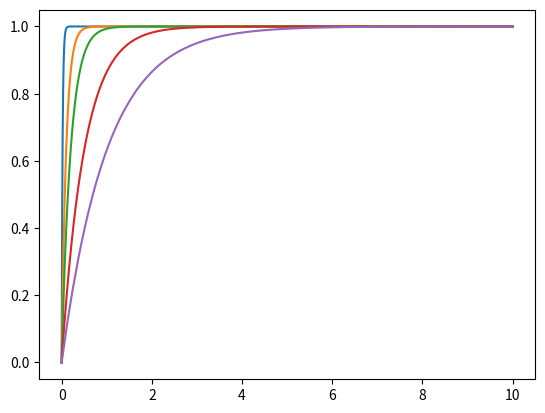

Python code for this plot: (Note: this script raises an exception after producing the figure.)
#!/usr/bin/env python
# -*- coding: utf-8 -*-
"""
Created on Thu Nov 15 10:36:47 2018

Coders who love to comment their code are unlikely to have bad luck.

[redacted]
@email: [email redacted]
"""
#%%
from __future__ import print_function
from __future__ import division
from math import lgamma
from math import exp
#print(ceil(lgamma(100000+1)/log(10)))
#print(lgamma(100000+1))

def occur_prob(n, m, k):
    return 1 - exp(lgamma(n-m) - lgamma(n) + lgamma(n-k) - lgamma(n-k-m))

n = 10**5
m = n * 0.001
k = 10**4

print(occur_prob(n, m, k))

#%% Draw the curve
n = 10**5
k = 10**4
p = [i/n for i in range(1, n//20, 10)]

line = []
for item in p:
    xy = (item*100, occur_prob(n, int(n*item), k))
    line.append(xy)

#%%
n = 10**8//1
k = [50000,10000, 5000, 2000, 1000]
p = [i/n for i in range(1, n//100, 1)]

line = {}
for value_k in k:
    line[value_k] = [(i*1000, occur_prob(n, int(n*i), value_k)) for i in p]

import matplotlib.pyplot as plt
for key, value in line.items():
    print(key)
    plt.plot([i[0] for i in value], [i[1] for i in value])
#%%
import random
import bisect
# Read in a biom otu table
# Convert to relative abundance version 

# n total sum
# m count of feature i
# k sampling depth
def occur_prob(n, m, k):
    return 1 - exp(lgamma(n-m) - lgamma(n) + lgamma(n-k) - lgamma(n-k-m))

# SET
k = 10000 # Sampling depth
p_thre = 0.97

# Read in biom table
# pick one sample as dictionary
sample = {}
n = sum([i for i in sample.values()]) # The sum of the sample
p = [(i, occur_prob(n, j, k)) for i, j in sample.items()] # Store the key as a list of lists.
p.sort(key=lambda i:i[1], reverse=True)

ra = [(i[0], sample[i[0]]/n*100) for i in p if i[1] > p_thre] # Relative abundance for species not entering the drawing
used_p = sum([i[1] for i in ra]) # Used proportion of k

# Get the left abundance from k
k_leftover = k * (1 - used_p)
sample_tail = [(i[0], sample[i[0]]) for i in p if i[1] <= p_thre]
# Randomly draw i times, pick the one with median length
itertime = 1000

running_total = []
for index, item in enumerate(sample_tail):
    running_total += [index] * item[1]

sample_pool = []
for i in range(itertime):
    working_sample = random.sample(running_total, k_leftover)
    names = tuple(set(working_sample))
    left = {i:0 for i in names}
    for item in working_sample:
        left[i] = left.get(i, 0) + 1
    sample_pool.append({sample_tail[i]:j for i,j in left.items()})